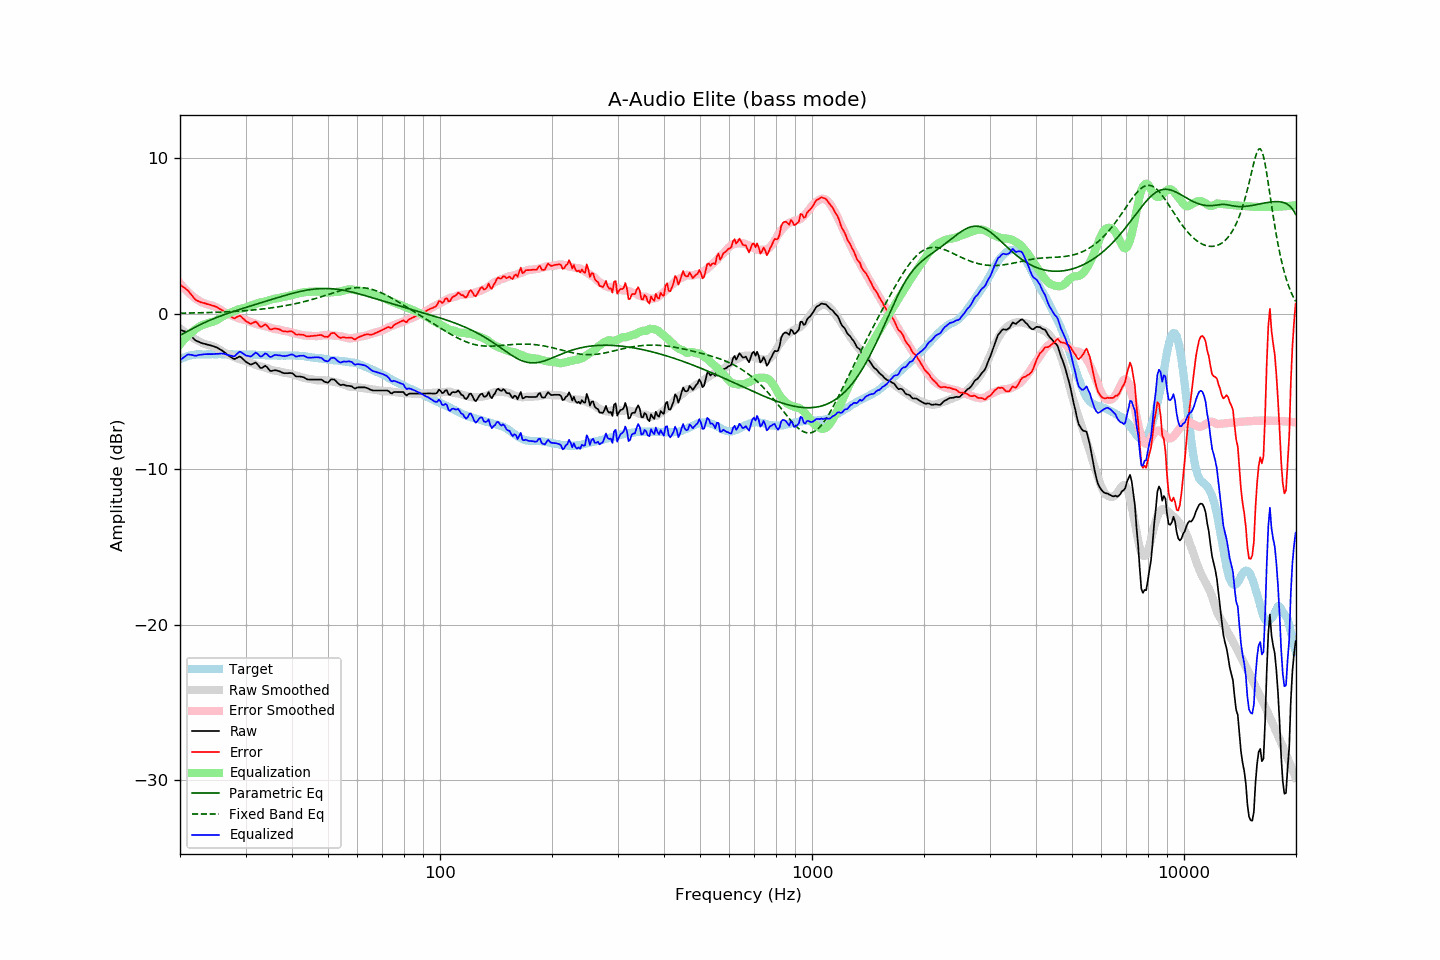

Data behind this chart, as committed beside it:
frequency, raw, error, smoothed, error_smoothed, equalization, parametric_eq, fixed_band_eq, equalized_raw, equalized_smoothed, target
20.00, -1.03, 1.89, -0.92, 1.97, -1.97, -1.38, 0.04, -3.01, -2.90, -2.93
20.20, -1.06, 1.81, -1.01, 1.85, -1.85, -1.33, 0.04, -2.91, -2.86, -2.88
20.40, -1.10, 1.72, -1.10, 1.73, -1.73, -1.27, 0.04, -2.83, -2.82, -2.83
20.61, -1.13, 1.66, -1.18, 1.61, -1.61, -1.22, 0.05, -2.74, -2.79, -2.80
20.81, -1.17, 1.57, -1.26, 1.50, -1.50, -1.16, 0.05, -2.67, -2.76, -2.75
21.02, -1.21, 1.49, -1.33, 1.40, -1.40, -1.10, 0.05, -2.61, -2.73, -2.71
21.23, -1.32, 1.36, -1.41, 1.30, -1.30, -1.05, 0.05, -2.62, -2.71, -2.69
21.44, -1.43, 1.23, -1.48, 1.21, -1.21, -0.99, 0.05, -2.64, -2.68, -2.67
21.66, -1.54, 1.10, -1.54, 1.12, -1.12, -0.94, 0.06, -2.66, -2.66, -2.65
21.87, -1.65, 0.98, -1.60, 1.04, -1.04, -0.88, 0.06, -2.69, -2.64, -2.64
22.09, -1.73, 0.88, -1.66, 0.96, -0.96, -0.83, 0.06, -2.70, -2.63, -2.62
22.31, -1.77, 0.83, -1.72, 0.89, -0.89, -0.78, 0.06, -2.67, -2.61, -2.61
22.54, -1.81, 0.79, -1.78, 0.83, -0.83, -0.73, 0.07, -2.64, -2.61, -2.61
22.76, -1.86, 0.74, -1.83, 0.77, -0.77, -0.68, 0.07, -2.63, -2.61, -2.61
22.99, -1.90, 0.71, -1.88, 0.72, -0.72, -0.63, 0.07, -2.62, -2.60, -2.62
23.22, -1.92, 0.69, -1.93, 0.68, -0.68, -0.58, 0.07, -2.60, -2.60, -2.62
23.45, -1.95, 0.66, -1.96, 0.64, -0.64, -0.53, 0.08, -2.60, -2.60, -2.62
23.69, -1.98, 0.62, -1.99, 0.61, -0.61, -0.48, 0.08, -2.60, -2.60, -2.61
23.92, -2.00, 0.60, -2.01, 0.59, -0.59, -0.44, 0.08, -2.59, -2.60, -2.61
24.16, -2.03, 0.57, -2.04, 0.56, -0.56, -0.40, 0.09, -2.60, -2.60, -2.61
24.40, -2.06, 0.53, -2.07, 0.53, -0.53, -0.35, 0.09, -2.59, -2.60, -2.60
24.65, -2.09, 0.51, -2.11, 0.49, -0.49, -0.31, 0.09, -2.59, -2.60, -2.61
24.89, -2.13, 0.47, -2.15, 0.45, -0.45, -0.27, 0.10, -2.58, -2.60, -2.61
25.14, -2.17, 0.43, -2.20, 0.40, -0.40, -0.23, 0.10, -2.57, -2.60, -2.61
25.39, -2.23, 0.36, -2.26, 0.34, -0.34, -0.19, 0.10, -2.57, -2.60, -2.60
25.65, -2.29, 0.30, -2.33, 0.27, -0.27, -0.15, 0.11, -2.57, -2.60, -2.60
25.91, -2.35, 0.25, -2.40, 0.20, -0.20, -0.11, 0.11, -2.55, -2.60, -2.61
26.16, -2.42, 0.18, -2.47, 0.14, -0.14, -0.07, 0.12, -2.56, -2.60, -2.61
26.43, -2.50, 0.10, -2.52, 0.08, -0.08, -0.03, 0.12, -2.58, -2.60, -2.61
26.69, -2.59, 0.01, -2.58, 0.03, -0.03, 0.00, 0.13, -2.62, -2.61, -2.61
26.96, -2.67, -0.07, -2.62, -0.02, 0.02, 0.04, 0.13, -2.66, -2.61, -2.61
27.23, -2.74, -0.14, -2.67, -0.06, 0.06, 0.07, 0.14, -2.68, -2.61, -2.61
27.50, -2.80, -0.20, -2.71, -0.10, 0.10, 0.11, 0.14, -2.70, -2.61, -2.61
27.77, -2.87, -0.26, -2.75, -0.14, 0.14, 0.14, 0.15, -2.73, -2.61, -2.62
28.05, -2.91, -0.30, -2.80, -0.18, 0.18, 0.18, 0.16, -2.73, -2.61, -2.62
28.33, -2.85, -0.23, -2.84, -0.23, 0.23, 0.21, 0.16, -2.63, -2.62, -2.63
28.62, -2.80, -0.18, -2.89, -0.27, 0.27, 0.25, 0.17, -2.53, -2.62, -2.63
28.90, -2.74, -0.13, -2.93, -0.31, 0.31, 0.28, 0.18, -2.44, -2.62, -2.62
29.19, -2.79, -0.17, -2.95, -0.33, 0.33, 0.31, 0.18, -2.46, -2.62, -2.63
29.48, -2.89, -0.28, -2.97, -0.35, 0.35, 0.35, 0.19, -2.54, -2.62, -2.62
29.78, -2.99, -0.37, -3.00, -0.38, 0.38, 0.38, 0.20, -2.62, -2.62, -2.63
30.08, -3.09, -0.48, -3.03, -0.41, 0.41, 0.41, 0.21, -2.68, -2.62, -2.62
30.38, -3.15, -0.53, -3.08, -0.45, 0.45, 0.44, 0.21, -2.70, -2.63, -2.63
30.68, -3.21, -0.59, -3.12, -0.49, 0.49, 0.48, 0.22, -2.73, -2.63, -2.63
30.99, -3.27, -0.65, -3.15, -0.52, 0.52, 0.51, 0.23, -2.75, -2.63, -2.63
31.30, -3.23, -0.60, -3.19, -0.56, 0.56, 0.54, 0.24, -2.68, -2.63, -2.64
31.61, -3.18, -0.55, -3.23, -0.60, 0.60, 0.57, 0.25, -2.59, -2.63, -2.64
31.93, -3.13, -0.50, -3.28, -0.64, 0.64, 0.61, 0.26, -2.50, -2.64, -2.64
32.24, -3.23, -0.58, -3.32, -0.68, 0.68, 0.64, 0.27, -2.55, -2.64, -2.65
32.57, -3.35, -0.71, -3.35, -0.71, 0.71, 0.67, 0.28, -2.65, -2.65, -2.65
32.89, -3.48, -0.84, -3.38, -0.73, 0.73, 0.70, 0.29, -2.75, -2.65, -2.65
33.22, -3.48, -0.83, -3.41, -0.75, 0.75, 0.73, 0.31, -2.73, -2.65, -2.66
33.55, -3.41, -0.76, -3.43, -0.77, 0.77, 0.77, 0.32, -2.64, -2.66, -2.66
33.89, -3.34, -0.68, -3.46, -0.80, 0.80, 0.80, 0.33, -2.55, -2.66, -2.67
34.23, -3.41, -0.75, -3.49, -0.82, 0.82, 0.83, 0.34, -2.59, -2.67, -2.67
34.57, -3.54, -0.87, -3.53, -0.85, 0.85, 0.86, 0.36, -2.69, -2.67, -2.68
34.92, -3.67, -1.00, -3.57, -0.89, 0.89, 0.89, 0.37, -2.78, -2.68, -2.68
35.27, -3.68, -1.00, -3.61, -0.93, 0.93, 0.93, 0.39, -2.76, -2.68, -2.69
35.62, -3.65, -0.97, -3.64, -0.96, 0.96, 0.96, 0.40, -2.70, -2.68, -2.69
35.97, -3.62, -0.94, -3.66, -0.97, 0.97, 0.99, 0.41, -2.65, -2.69, -2.69
... 635 more rows
